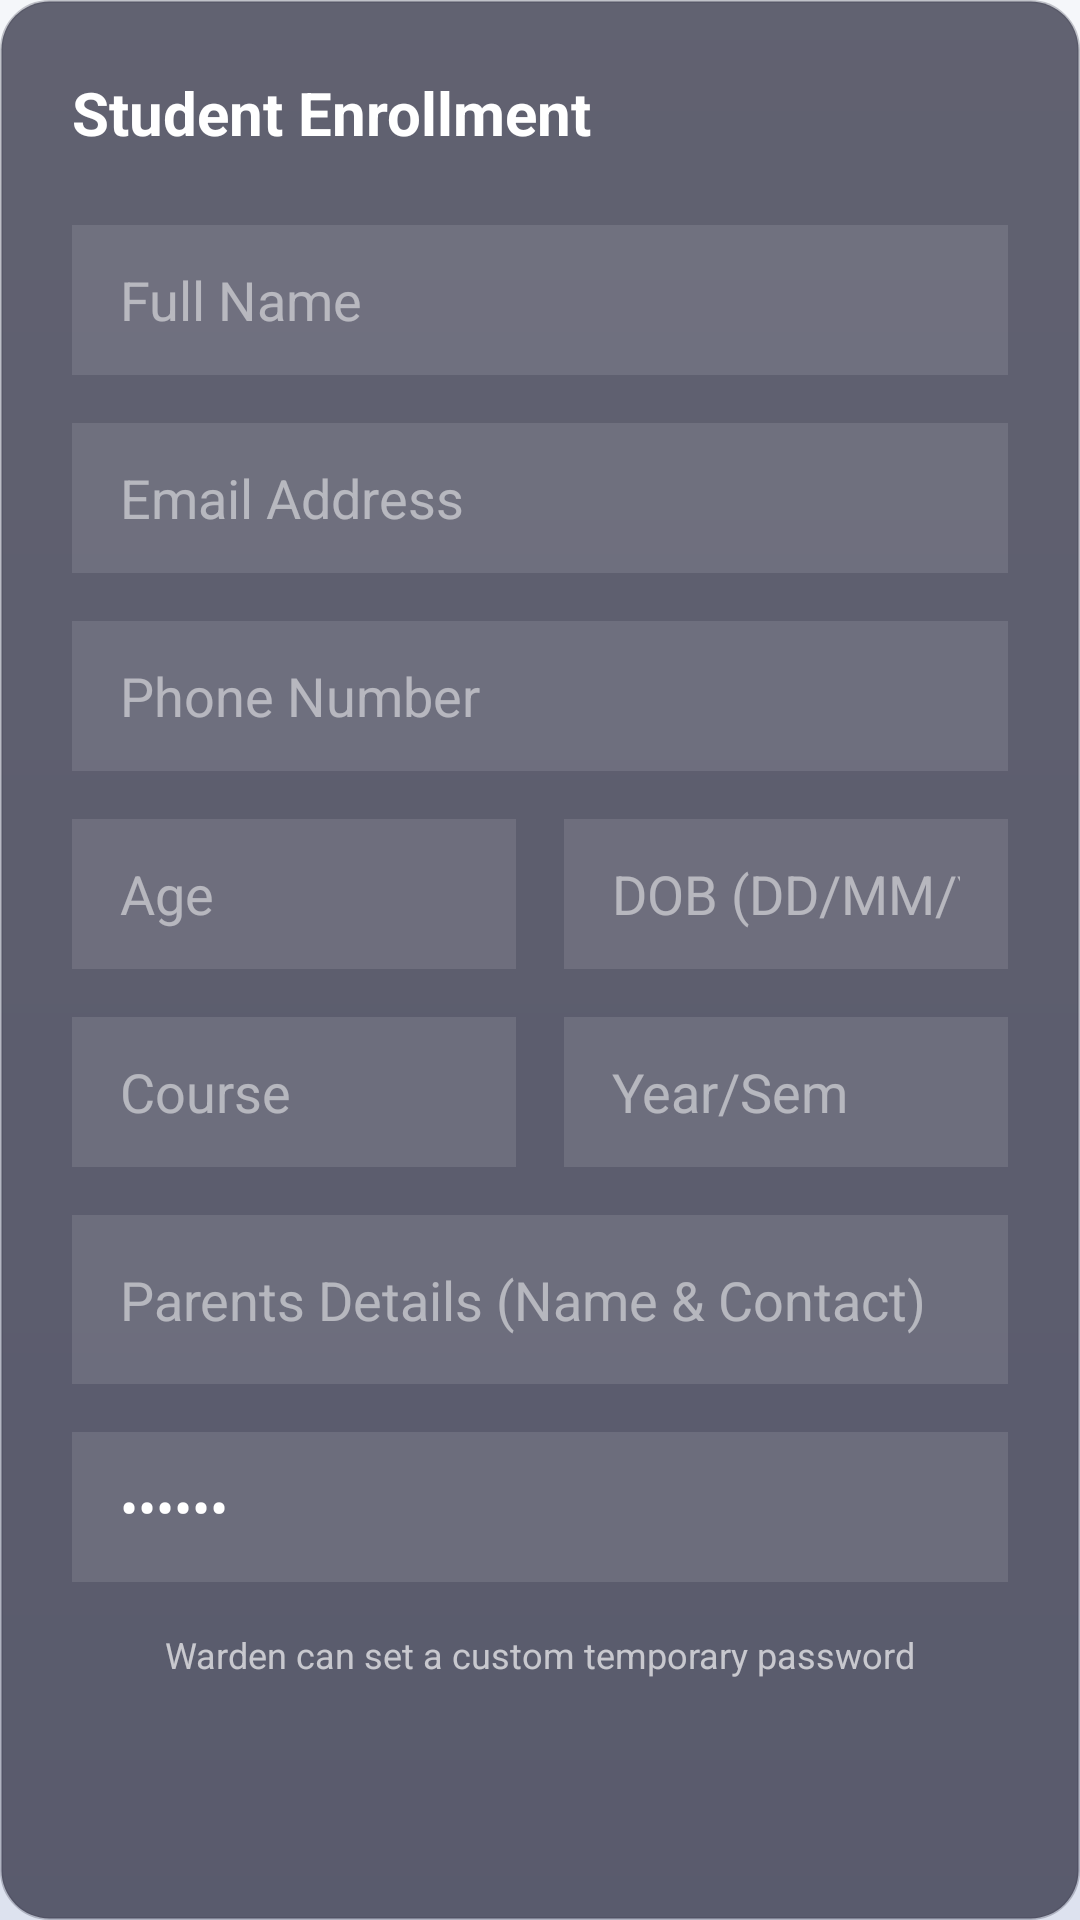

Reconstruct the res/layout file that produces this screen, plus the resources it refers to.
<!-- AndroidManifest.xml: application theme Theme.DormMate -->
<!-- res/layout/dialog_add_student.xml -->
<?xml version="1.0" encoding="utf-8"?>
<LinearLayout xmlns:android="http://schemas.android.com/apk/res/android"
    android:layout_width="match_parent"
    android:layout_height="wrap_content"
    android:background="@drawable/bg_glass_card"
    android:backgroundTint="#CC1A1A2E"
    android:orientation="vertical"
    android:padding="24dp">

    <TextView
        android:layout_width="wrap_content"
        android:layout_height="wrap_content"
        android:layout_marginBottom="24dp"
        android:text="Student Enrollment"
        android:textColor="#FFFFFF"
        android:textSize="20sp"
        android:textStyle="bold" />

    <ScrollView
        android:layout_width="match_parent"
        android:layout_height="wrap_content"
        android:fadeScrollbars="false">

        <LinearLayout
            android:layout_width="match_parent"
            android:layout_height="wrap_content"
            android:orientation="vertical">

            <EditText
                android:id="@+id/etNewStudentName"
                android:layout_width="match_parent"
                android:layout_height="50dp"
                android:layout_marginBottom="16dp"
                android:background="#1AFFFFFF"
                android:hint="Full Name"
                android:paddingHorizontal="16dp"
                android:textColor="#FFFFFF"
                android:textColorHint="#80FFFFFF" />

            <EditText
                android:id="@+id/etNewStudentEmail"
                android:layout_width="match_parent"
                android:layout_height="50dp"
                android:layout_marginBottom="16dp"
                android:background="#1AFFFFFF"
                android:hint="Email Address"
                android:inputType="textEmailAddress"
                android:paddingHorizontal="16dp"
                android:textColor="#FFFFFF"
                android:textColorHint="#80FFFFFF" />

            <EditText
                android:id="@+id/etNewStudentPhone"
                android:layout_width="match_parent"
                android:layout_height="50dp"
                android:layout_marginBottom="16dp"
                android:background="#1AFFFFFF"
                android:hint="Phone Number"
                android:inputType="phone"
                android:paddingHorizontal="16dp"
                android:textColor="#FFFFFF"
                android:textColorHint="#80FFFFFF" />

            <LinearLayout
                android:layout_width="match_parent"
                android:layout_height="wrap_content"
                android:orientation="horizontal"
                android:layout_marginBottom="16dp">

                <EditText
                    android:id="@+id/etNewStudentAge"
                    android:layout_width="0dp"
                    android:layout_height="50dp"
                    android:layout_weight="1"
                    android:layout_marginEnd="8dp"
                    android:background="#1AFFFFFF"
                    android:hint="Age"
                    android:inputType="number"
                    android:paddingHorizontal="16dp"
                    android:textColor="#FFFFFF"
                    android:textColorHint="#80FFFFFF" />

                <EditText
                    android:id="@+id/etNewStudentDOB"
                    android:layout_width="0dp"
                    android:layout_height="50dp"
                    android:layout_weight="1"
                    android:layout_marginStart="8dp"
                    android:background="#1AFFFFFF"
                    android:hint="DOB (DD/MM/YYYY)"
                    android:inputType="date"
                    android:paddingHorizontal="16dp"
                    android:textColor="#FFFFFF"
                    android:textColorHint="#80FFFFFF" />
            </LinearLayout>

            <LinearLayout
                android:layout_width="match_parent"
                android:layout_height="wrap_content"
                android:orientation="horizontal"
                android:layout_marginBottom="16dp">

                <EditText
                    android:id="@+id/etNewStudentCourse"
                    android:layout_width="0dp"
                    android:layout_height="50dp"
                    android:layout_weight="1"
                    android:layout_marginEnd="8dp"
                    android:background="#1AFFFFFF"
                    android:hint="Course"
                    android:paddingHorizontal="16dp"
                    android:textColor="#FFFFFF"
                    android:textColorHint="#80FFFFFF" />

                <EditText
                    android:id="@+id/etNewStudentYearSem"
                    android:layout_width="0dp"
                    android:layout_height="50dp"
                    android:layout_weight="1"
                    android:layout_marginStart="8dp"
                    android:background="#1AFFFFFF"
                    android:hint="Year/Sem"
                    android:paddingHorizontal="16dp"
                    android:textColor="#FFFFFF"
                    android:textColorHint="#80FFFFFF" />
            </LinearLayout>

            <EditText
                android:id="@+id/etNewStudentParentsDetails"
                android:layout_width="match_parent"
                android:layout_height="wrap_content"
                android:minHeight="50dp"
                android:layout_marginBottom="16dp"
                android:background="#1AFFFFFF"
                android:hint="Parents Details (Name &amp; Contact)"
                android:inputType="textMultiLine"
                android:gravity="top|start"
                android:padding="16dp"
                android:textColor="#FFFFFF"
                android:textColorHint="#80FFFFFF" />

            <EditText
                android:id="@+id/etNewStudentPassword"
                android:layout_width="match_parent"
                android:layout_height="50dp"
                android:layout_marginBottom="16dp"
                android:background="#1AFFFFFF"
                android:hint="Password"
                android:inputType="textPassword"
                android:paddingHorizontal="16dp"
                android:textColor="#FFFFFF"
                android:textColorHint="#80FFFFFF"
                android:text="123123" />

            <TextView
                android:id="@+id/tvStatusMessage"
                android:layout_width="match_parent"
                android:layout_height="wrap_content"
                android:layout_marginBottom="16dp"
                android:gravity="center"
                android:textColor="#FF5252"
                android:textSize="14sp"
                android:textStyle="bold"
                android:visibility="gone" />

            <TextView
                android:layout_width="match_parent"
                android:layout_height="wrap_content"
                android:layout_marginBottom="8dp"
                android:gravity="center"
                android:text="Warden can set a custom temporary password"
                android:textColor="#AAFFFFFF"
                android:textSize="12sp" />

        </LinearLayout>
    </ScrollView>

</LinearLayout>
<!-- resources referenced by this layout -->
<resources>
  <!-- drawable bg_glass_card (drawable) -->
  <?xml version="1.0" encoding="utf-8"?>
  <shape xmlns:android="http://schemas.android.com/apk/res/android"
      android:shape="rectangle">
      <solid android:color="?attr/glassCardBg" />
      <corners android:radius="16dp" />
      <stroke
          android:width="1dp"
          android:color="?attr/cardStroke" />
  </shape>
  <style name="Theme.DormMate" parent="Theme.AppCompat.Light.NoActionBar">
          <item name="colorPrimary">@color/electric_violet</item>
          <item name="colorPrimaryDark">@color/day_bg_start</item>
          <item name="colorAccent">@color/neon_cyan</item>
          <item name="android:windowBackground">@drawable/bg_aurora</item>
          <item name="android:statusBarColor">@color/day_bg_start</item>
  
          
          <item name="auroraStart">@color/day_bg_start</item>
          <item name="auroraMid">@color/day_bg_mid</item>
          <item name="auroraEnd">@color/day_bg_end</item>
          <item name="glassCardBg">@color/day_glass_bg</item>
          <item name="cardStroke">@color/day_glass_border</item>
          <item name="textPrimary">@color/day_text_primary</item>
          <item name="textSecondary">@color/day_text_secondary</item>
          <item name="surfaceColor">#FFFFFF</item>
      </style>
  <color name="electric_violet">#6C63FF</color>
  <color name="day_bg_start">#F5F7FA</color>
  <color name="neon_cyan">#00F0FF</color>
  <!-- drawable bg_aurora (drawable) -->
  <?xml version="1.0" encoding="utf-8"?>
  <shape xmlns:android="http://schemas.android.com/apk/res/android"
      android:shape="rectangle">
      <gradient
          android:angle="270"
          android:startColor="?attr/auroraStart"
          android:centerColor="?attr/auroraMid"
          android:endColor="?attr/auroraEnd"
          android:type="linear" />
  </shape>
  <color name="day_bg_mid">#E8EBF2</color>
  <color name="day_bg_end">#DDE2EF</color>
  <color name="day_glass_bg">#D9FFFFFF</color>
  <color name="day_glass_border">#4D1A1A2E</color>
  <color name="day_text_primary">#1A1A2E</color>
  <color name="day_text_secondary">#4A4A6A</color>
</resources>
